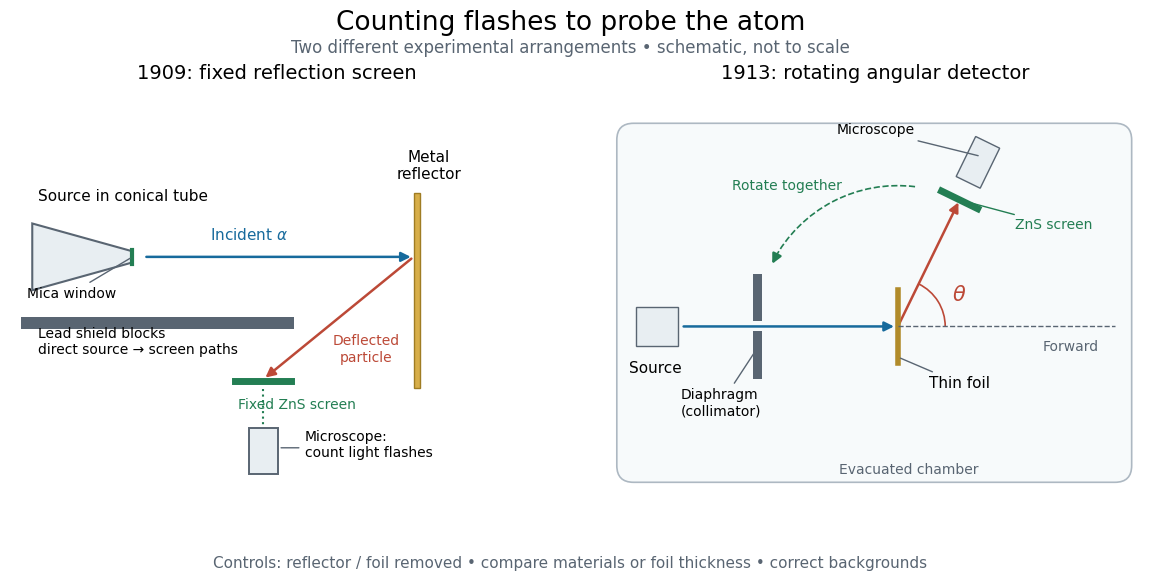

Reproduce this figure in Python. (Note: this script raises an exception after producing the figure.)
"""Draw distinct 1909/1913 scattering geometries; Python 3.14, Matplotlib 3.10.7.

Run from _media; creates the matching opaque white PNG in the current directory.
Schematic paths only: no trajectory calculation or historical dimensions implied.
"""

from pathlib import Path

import matplotlib.pyplot as plt
import numpy as np
from matplotlib.patches import Arc, FancyArrowPatch, FancyBboxPatch, Polygon, Rectangle


BLUE = "#176a9c"
RED = "#bc4937"
GREEN = "#237e53"
GRAY = "#596572"


def arrow(ax, start, end, color=BLUE, **kwargs):
    ax.add_patch(FancyArrowPatch(start, end, arrowstyle="-|>", mutation_scale=14,
                                 linewidth=1.8, color=color, **kwargs))


def main():
    plt.rcParams.update({"font.size": 11, "font.family": "DejaVu Sans"})
    fig, axes = plt.subplots(1, 2, figsize=(11.8, 6.2), facecolor="white")
    fig.subplots_adjust(left=0.025, right=0.985, top=0.84, bottom=0.16, wspace=0.12)
    fig.suptitle("Counting flashes to probe the atom", fontsize=19, y=0.97)
    fig.text(0.5, 0.90, "Two different experimental arrangements • schematic, not to scale",
             ha="center", color=GRAY, fontsize=12)
    for ax in axes:
        ax.set_aspect("equal")
        ax.set_xlim(-5.2, 4.4)
        ax.set_ylim(-3.1, 4.0)
        ax.axis("off")

    ax = axes[0]
    ax.set_title("1909: fixed reflection screen", fontsize=14, pad=18)
    source = Polygon([(-4.8, 1.85), (-4.8, 0.65), (-3.0, 1.15), (-3.0, 1.35)],
                     closed=True, facecolor="#e8eef2", edgecolor=GRAY, linewidth=1.5)
    ax.add_patch(source)
    ax.plot([-3.0, -3.0], [1.13, 1.37], color=GREEN, linewidth=3)
    ax.text(-4.7, 2.25, "Source in conical tube", fontsize=11)
    ax.annotate("Mica window", xy=(-3.0, 1.25), xytext=(-3.3, 0.52),
                arrowprops={"arrowstyle": "-", "color": GRAY}, fontsize=10, ha="right")
    foil_x, hit_y = 2.05, 1.25
    ax.add_patch(Rectangle((foil_x, -1.1), 0.12, 3.5, facecolor="#d7ae49",
                           edgecolor="#9f7c23"))
    ax.text(2.33, 2.65, "Metal\nreflector", ha="center", fontsize=11)
    arrow(ax, (-2.8, hit_y), (foil_x, hit_y))
    ax.text(-1.6, 1.55, r"Incident $\alpha$", color=BLUE)
    screen = np.array([-0.65, -0.95])
    arrow(ax, (foil_x, hit_y), screen, color=RED)
    ax.text(1.2, -0.63, "Deflected\nparticle", color=RED, ha="center", fontsize=10)
    ax.add_patch(Rectangle((-5.0, -0.05), 4.9, 0.22, facecolor=GRAY))
    ax.text(-4.7, -0.5, "Lead shield blocks\ndirect source → screen paths", fontsize=10)
    ax.plot([-1.15, -0.15], [-0.98, -0.98], color=GREEN, linewidth=5)
    ax.text(-1.1, -1.48, "Fixed ZnS screen", color=GREEN, fontsize=10)
    ax.add_patch(Rectangle((-0.91, -2.65), 0.52, 0.83, facecolor="#e8eef2",
                           edgecolor=GRAY, linewidth=1.4))
    ax.plot([-0.65, -0.65], [-1.13, -1.79], color=GREEN, linestyle=":")
    ax.text(0.1, -2.35, "Microscope:\ncount light flashes", fontsize=10)
    ax.annotate("", xy=(-0.38, -2.18), xytext=(0.04, -2.18),
                arrowprops={"arrowstyle": "-", "color": GRAY})

    ax = axes[1]
    ax.set_title("1913: rotating angular detector", fontsize=14, pad=18)
    ax.add_patch(FancyBboxPatch((-5.05, -2.8), 9.25, 6.45,
                               boxstyle="round,pad=0,rounding_size=0.3",
                               facecolor="#f7fafb", edgecolor="#adb8c2", linewidth=1.2))
    ax.text(0.2, -2.65, "Evacuated chamber", ha="center", color=GRAY, fontsize=10)
    ax.add_patch(Rectangle((-4.7, -0.35), 0.75, 0.7, facecolor="#e8eef2",
                           edgecolor=GRAY))
    ax.text(-4.35, -0.83, "Source", ha="center")
    for y in [-0.95, 0.09]:
        ax.add_patch(Rectangle((-2.6, y), 0.16, 0.86, facecolor=GRAY))
    ax.annotate("Diaphragm\n(collimator)", xy=(-2.5, -0.35), xytext=(-3.9, -1.6),
                arrowprops={"arrowstyle": "-", "color": GRAY}, fontsize=10)
    arrow(ax, (-3.9, 0), (-0.02, 0))
    ax.plot([0, 0], [-0.65, 0.65], color="#b18b2a", linewidth=4)
    ax.annotate("Thin foil", xy=(0, -0.55), xytext=(0.55, -1.1),
                arrowprops={"arrowstyle": "-", "color": GRAY})
    ax.plot([0, 3.9], [0, 0], linestyle="--", color=GRAY, linewidth=1)
    ax.text(2.6, -0.44, "Forward", color=GRAY, fontsize=10)
    angle = np.deg2rad(64.0)
    direction = np.array([np.cos(angle), np.sin(angle)])
    tangent = np.array([-direction[1], direction[0]])
    detector = 2.53 * direction
    arrow(ax, (0, 0), detector, color=RED)
    edge1, edge2 = detector - 0.36 * tangent, detector + 0.36 * tangent
    ax.plot([edge1[0], edge2[0]], [edge1[1], edge2[1]], color=GREEN, linewidth=5)
    # The microscope stays radially outside the screen and rotates with it.
    p0 = 2.88 * direction
    corners = [p0 - 0.24 * tangent, p0 + 0.24 * tangent,
               p0 + 0.24 * tangent + 0.8 * direction,
               p0 - 0.24 * tangent + 0.8 * direction]
    ax.add_patch(Polygon(corners, closed=True, facecolor="#e8eef2", edgecolor=GRAY))
    ax.annotate("ZnS screen", xy=detector, xytext=(2.1, 1.75), fontsize=10,
                color=GREEN, arrowprops={"arrowstyle": "-", "color": GREEN})
    ax.annotate("Microscope", xy=3.4 * direction, xytext=(-1.1, 3.45), fontsize=10,
                arrowprops={"arrowstyle": "-", "color": GRAY})
    ax.add_patch(Arc((0, 0), 1.7, 1.7, theta1=0, theta2=64, color=RED, linewidth=1.2))
    ax.text(0.97, 0.45, r"$\theta$", fontsize=15, color=RED)
    ax.add_patch(Arc((0, 0), 5.06, 5.06, theta1=83, theta2=152,
                     color=GREEN, linestyle="--", linewidth=1.2))
    arrow(ax, (-2.18, 1.28), (-2.28, 1.08), color=GREEN)
    ax.text(-2.0, 2.45, "Rotate together", color=GREEN, ha="center", fontsize=10)
    fig.text(0.5, 0.07,
             "Controls: reflector / foil removed • compare materials or foil thickness • correct backgrounds",
             ha="center", fontsize=11, color=GRAY)
    fig.savefig(Path.cwd() / (Path(__file__).stem + ".png"), dpi=110,
                facecolor="white", transparent=False)
    plt.close(fig)


if __name__ == "__main__":
    main()
